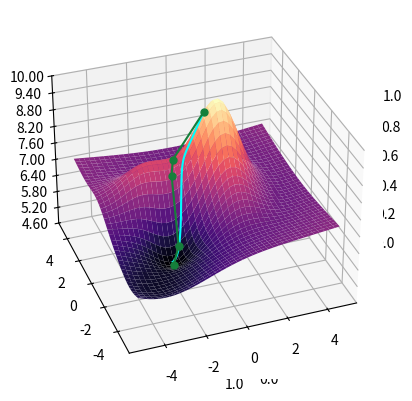

Source code (Python):
import matplotlib.pyplot as plt
from matplotlib import cm
from matplotlib.ticker import LinearLocator
import numpy as np

fig, ax = plt.subplots(subplot_kw={"projection": "3d"})
ax = plt.axes(projection='3d',computed_zorder=True)

# Make data.
X = np.arange(-5, 5, 0.25)
Y = np.arange(-5, 5, 0.25)
X, Y = np.meshgrid(X, Y)

def gauss(x,y, mx, my, sx, sy, Amplitude, C):
    return -Amplitude*np.exp(-1/sx*(x-mx)**2)*np.exp(-1/sy*(y-my)**2) +C

def Z_fn(X,Y):
    return (gauss(X,Y,0,0,40,40,1,2) + gauss(X,Y,1,1,2,2,-3,1) + gauss(X,Y,-2,1,5,2,-1.5,1) + gauss(X,Y,-3,0.5,1,1.3,-0.2,1) +
            gauss(X,Y,-2,-1,2,2,1,1) + gauss(X,Y,1,-1,2,2,-1,0.5) + gauss(X,Y,-4,-4,10,10,1.3,1) )
def grad_fn(X,Y):
    e = 1e-4
    xgrad = (Z_fn(X+e,Y) - Z_fn(X-e,Y))/2/e
    ygrad = (Z_fn(X,Y+e) - Z_fn(X,Y-e))/2/e
    return np.array([xgrad,ygrad])

F = Z_fn(X,Y)


def gradient_descent(startx,starty, learning_rate, n_steps):
    xlist, ylist, zlist = np.array([startx]), np.array([starty]), np.array([Z_fn(startx,starty)+0.1])
    currentx, currenty = startx, starty

    for i in range(n_steps):
        currentgrad = grad_fn(currentx,currenty)
        currentx -= learning_rate*currentgrad[0]
        currenty -= learning_rate*currentgrad[1]
        xlist = np.append(xlist, currentx)
        ylist = np.append(ylist, currenty)
        zlist = np.append(zlist, Z_fn(currentx,currenty)+0.1)
    return xlist, ylist, zlist



colormap = plt.get_cmap("BuGn")
color1 = colormap(0.8)
colormap = plt.get_cmap("cool")
color2 = colormap(0)

# Plot the surface.
surf = ax.plot_surface(X, Y, F, cmap=cm.magma,
                       linewidth=0, antialiased=True)
d1x, d1y, d1z = gradient_descent(0.3,0.95,1.2,4)
d2x, d2y, d2z = gradient_descent(0.3,0.95,0.01,1000)
des1 = ax.plot(d1x,d1y,d1z, "o-", color = color1, markersize = 5, zorder = 10)
des2 = ax.plot(d2x,d2y,d2z, color = color2,  zorder = 9)

# Customize the z axis.
ax.set_zlim(4.6, 10)
ax.zaxis.set_major_locator(LinearLocator(10))
ax.view_init(elev=33., azim=-110.)
# A StrMethodFormatter is used automatically
ax.zaxis.set_major_formatter('{x:.02f}')


#ax.set_axis_off()

plt.show()

#plt.savefig("GradientFlowPlot.pdf", bbox_inches='tight')